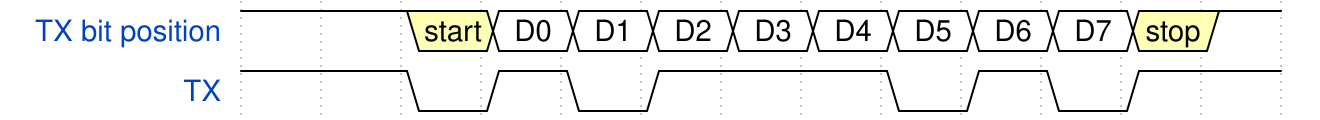

Here is a digital timing diagram. Give the WaveJSON source that produces it.

{
    signal: [

        { name: 'TX bit position', wave: '1.32222222231', data: ['start', 'D0', 'D1', 'D2', 'D3', 'D4', 'D5', 'D6', 'D7', 'stop'] },
        { name: 'TX', wave: '1.0101..0101.' },
    ],

    config: { hscale: 1 }

}